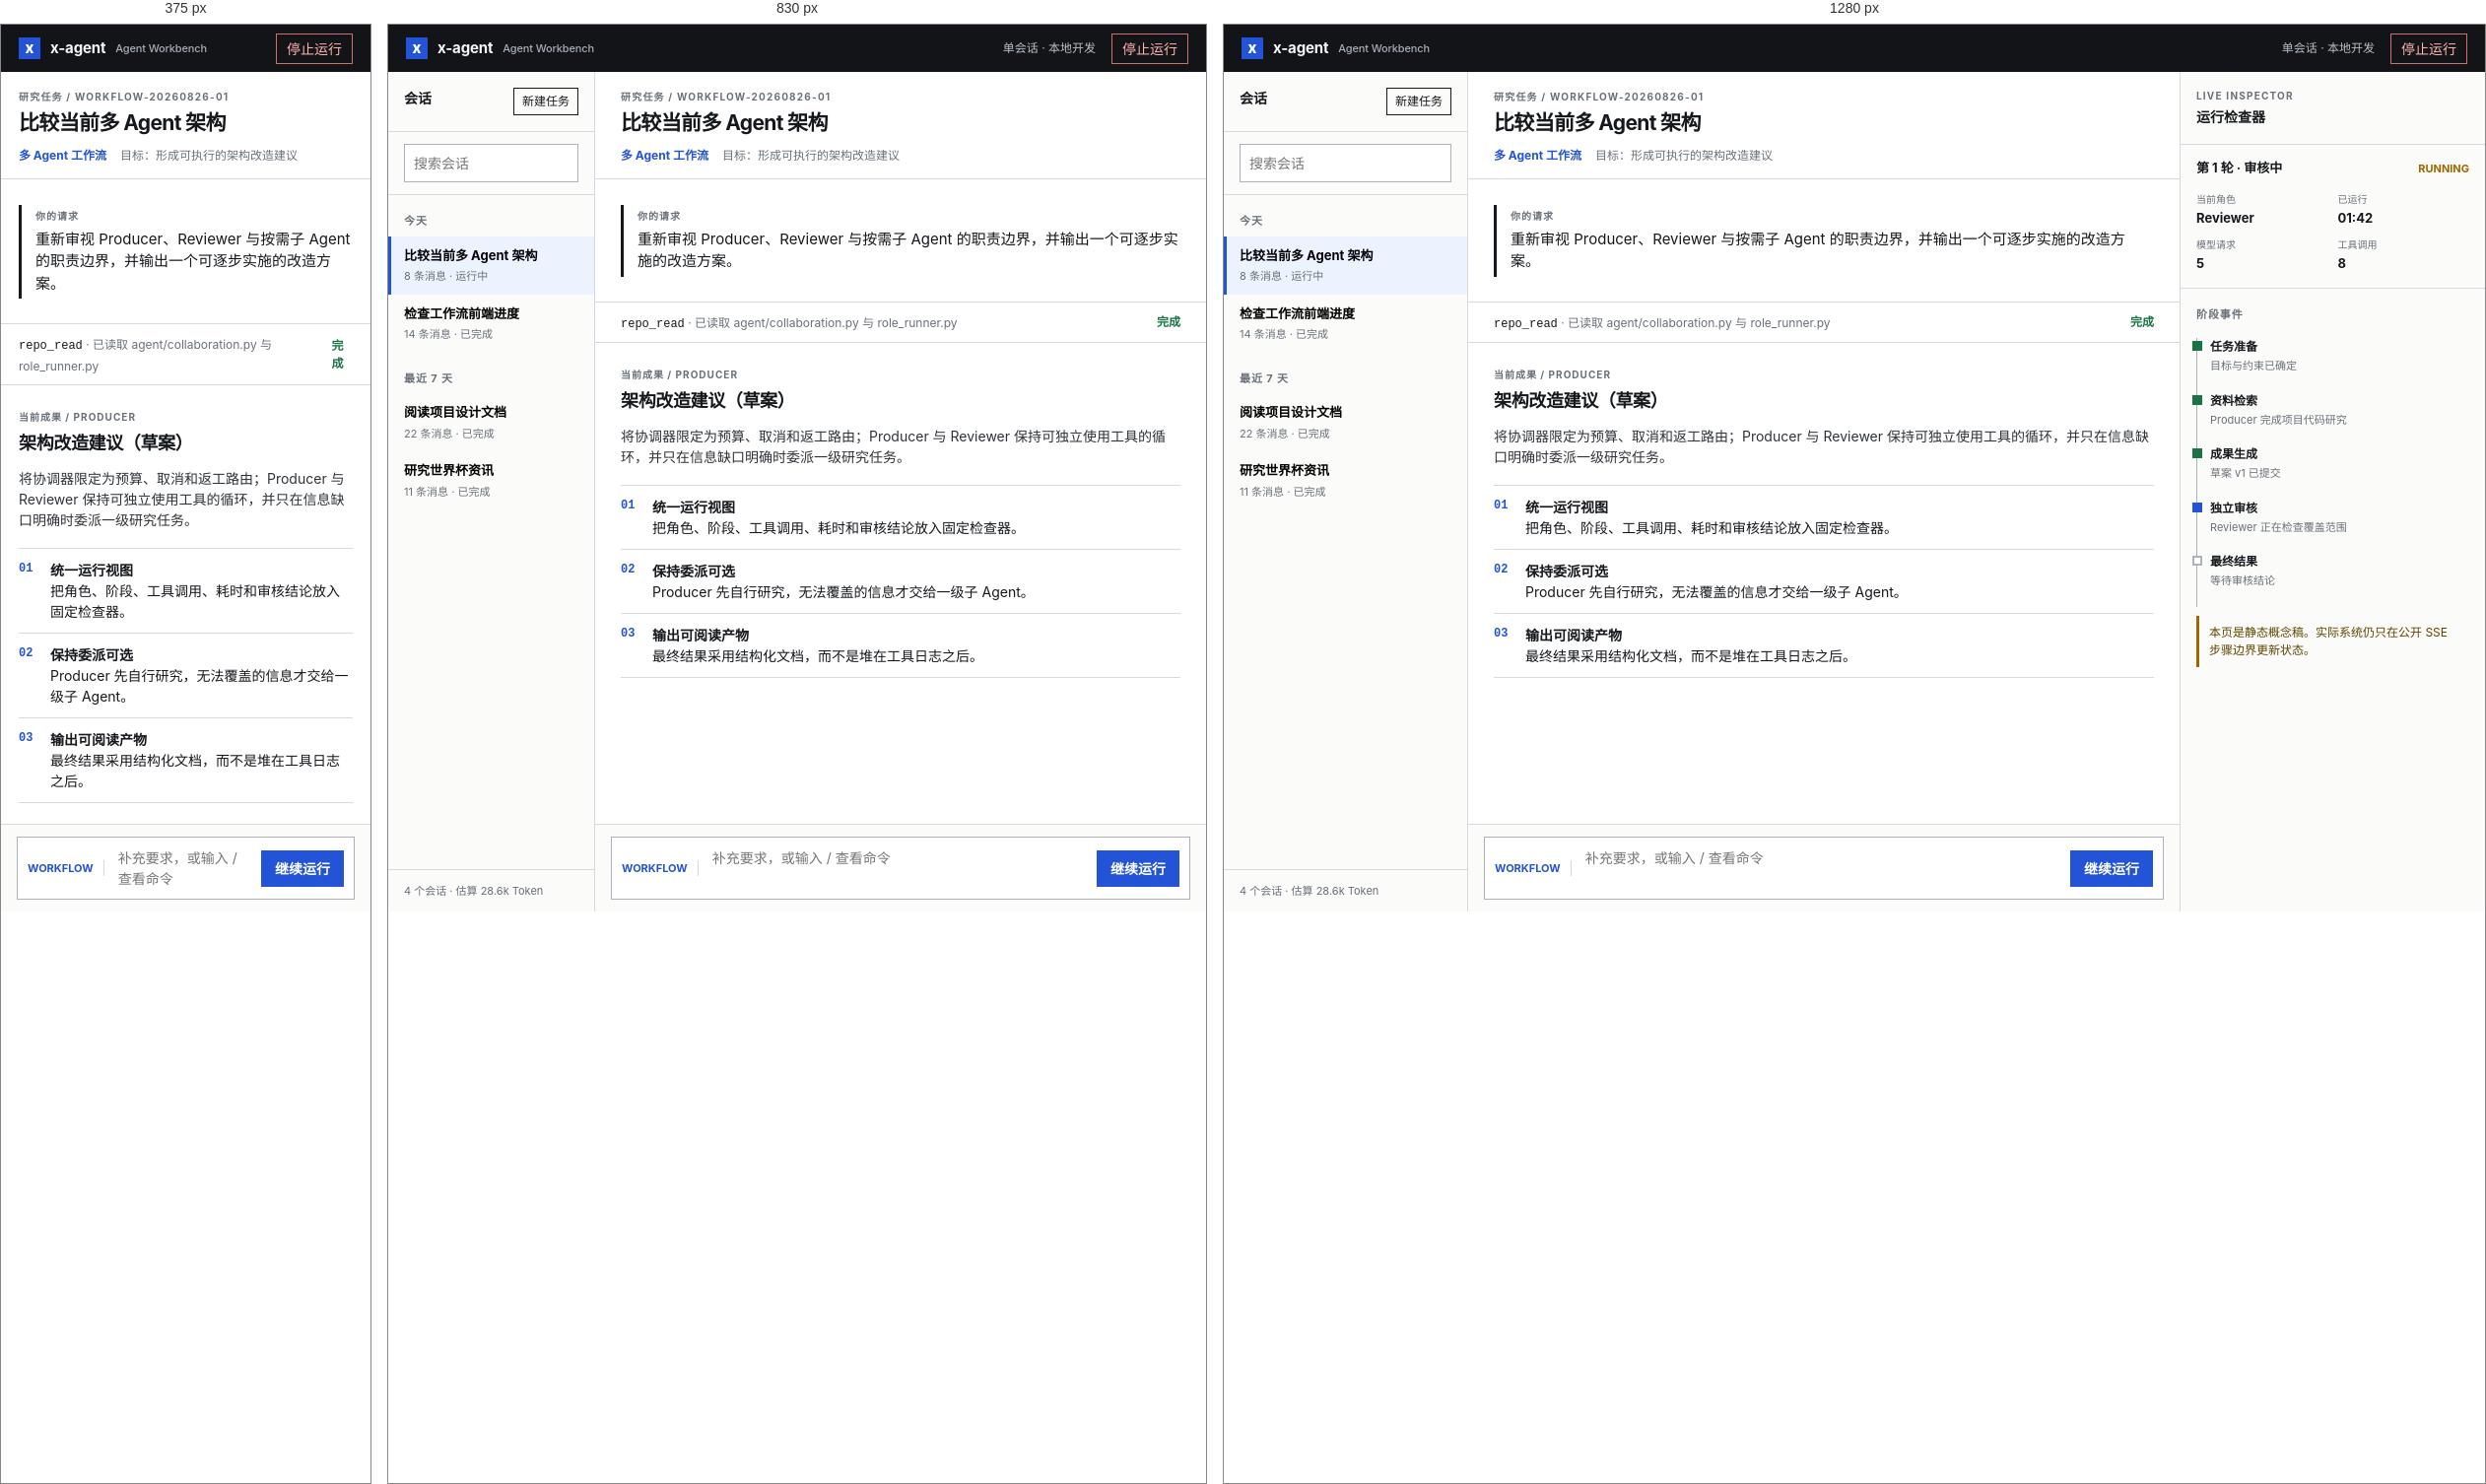
Rendered at 375 px, 830 px and 1280 px, left to right.

<!-- file: agent-workbench.html -->
<!doctype html>
<html lang="zh-CN">
<head>
  <meta charset="UTF-8" />
  <meta name="viewport" content="width=device-width, initial-scale=1.0" />
  <title>x-agent · Agent 工作台概念稿</title>
  <style>
    :root {
      --paper: #f5f5f2;
      --surface: #ffffff;
      --ink: #15181c;
      --muted: #69707a;
      --line: #d7d9dd;
      --line-dark: #adb2ba;
      --blue: #2354d7;
      --blue-soft: #edf2ff;
      --green: #197344;
      --amber: #9d6700;
      --red: #bf2f28;
    }

    * { box-sizing: border-box; }
    body { background: var(--paper); color: var(--ink); font: 14px/1.5 Inter, ui-sans-serif, system-ui, -apple-system, BlinkMacSystemFont, "Segoe UI", sans-serif; margin: 0; }
    button, input, textarea { font: inherit; }
    button { cursor: pointer; }
    .shell { display: grid; grid-template-rows: 48px minmax(0, 1fr); height: 100vh; min-height: 720px; }
    .topbar { align-items: center; background: #121417; color: #f5f6f8; display: flex; justify-content: space-between; padding: 0 18px; }
    .brand, .top-actions, .meta-line, .run-head, .composer, .tool-row, .section-heading { align-items: center; display: flex; }
    .brand { gap: 10px; font-size: 15px; font-weight: 700; letter-spacing: -.01em; }
    .mark { align-items: center; background: var(--blue); color: #fff; display: inline-flex; font-weight: 800; height: 22px; justify-content: center; width: 22px; }
    .brand small { color: #a8afb9; font-size: 11px; font-weight: 500; }
    .top-actions { gap: 16px; }
    .top-actions span { color: #b9c0ca; font-size: 12px; }
    .stop { background: transparent; border: 1px solid #cc706d; color: #ffb5b0; padding: 4px 10px; }
    .app-grid { display: grid; grid-template-columns: 248px minmax(520px, 1fr) 310px; min-height: 0; }
    aside, main { min-width: 0; }
    .sessions { background: #fbfbf9; border-right: 1px solid var(--line); display: flex; flex-direction: column; }
    .side-head { border-bottom: 1px solid var(--line); display: flex; justify-content: space-between; padding: 16px; }
    .eyebrow { color: var(--muted); font-size: 10px; font-weight: 700; letter-spacing: .12em; text-transform: uppercase; }
    .new-task { background: transparent; border: 1px solid var(--ink); color: var(--ink); font-size: 12px; padding: 4px 8px; }
    .search { border-bottom: 1px solid var(--line); padding: 12px 16px; }
    .search input { background: #fff; border: 1px solid var(--line-dark); outline: none; padding: 8px 9px; width: 100%; }
    .group-label { color: var(--muted); font-size: 11px; font-weight: 700; letter-spacing: .08em; margin: 18px 16px 7px; text-transform: uppercase; }
    .session { background: transparent; border: 0; border-left: 3px solid transparent; display: block; padding: 10px 16px 10px 13px; text-align: left; width: 100%; }
    .session:hover { background: #f0f1ee; }
    .session.active { background: var(--blue-soft); border-left-color: var(--blue); }
    .session strong, .session span { display: block; }
    .session strong { font-size: 13px; font-weight: 650; overflow: hidden; text-overflow: ellipsis; white-space: nowrap; }
    .session span { color: var(--muted); font-size: 11px; margin-top: 3px; }
    .session-footer { border-top: 1px solid var(--line); color: var(--muted); font-size: 11px; margin-top: auto; padding: 13px 16px; }
    .workspace { background: var(--surface); display: flex; flex-direction: column; min-height: 0; }
    .task-header { border-bottom: 1px solid var(--line); padding: 18px 26px 14px; }
    .task-header h1 { font-size: 21px; letter-spacing: -.03em; margin: 3px 0 8px; }
    .meta-line { color: var(--muted); font-size: 12px; gap: 14px; }
    .meta-line b { color: var(--blue); font-weight: 650; }
    .stream { flex: 1; overflow: auto; padding: 26px; }
    .request { border-left: 3px solid var(--ink); margin-bottom: 25px; padding: 4px 0 4px 14px; }
    .request label, .report-label { color: var(--muted); display: block; font-size: 10px; font-weight: 700; letter-spacing: .1em; margin-bottom: 5px; text-transform: uppercase; }
    .request p { font-size: 15px; margin: 0; }
    .tool-row { border-bottom: 1px solid var(--line); border-top: 1px solid var(--line); gap: 12px; justify-content: space-between; margin: 0 -26px 25px; padding: 9px 26px; }
    .tool-name { font-family: ui-monospace, SFMono-Regular, Menlo, monospace; font-size: 12px; }
    .tool-state { color: var(--green); font-size: 12px; font-weight: 650; }
    .tool-detail { color: var(--muted); font-size: 12px; }
    .report { max-width: 760px; }
    .report h2 { font-size: 18px; letter-spacing: -.02em; margin: 0 0 12px; }
    .report p { color: #2e3339; margin: 0 0 12px; }
    .finding-list { border-top: 1px solid var(--line); list-style: none; margin: 18px 0 0; padding: 0; }
    .finding-list li { border-bottom: 1px solid var(--line); display: grid; gap: 8px; grid-template-columns: 24px 1fr; padding: 11px 0; }
    .finding-list b { color: var(--blue); font-family: ui-monospace, SFMono-Regular, Menlo, monospace; font-size: 12px; }
    .composer-wrap { background: #fbfbf9; border-top: 1px solid var(--line); padding: 12px 16px; }
    .composer { background: #fff; border: 1px solid var(--line-dark); gap: 12px; padding: 8px 10px; }
    .mode { border-right: 1px solid var(--line); color: var(--blue); font-size: 11px; font-weight: 700; padding-right: 10px; white-space: nowrap; }
    textarea { border: 0; min-height: 34px; outline: none; resize: none; width: 100%; }
    .run { background: var(--blue); border: 1px solid var(--blue); color: #fff; font-weight: 650; padding: 7px 13px; white-space: nowrap; }
    .inspector { background: #fbfbf9; border-left: 1px solid var(--line); overflow: auto; }
    .inspector-head { border-bottom: 1px solid var(--line); padding: 17px 16px; }
    .inspector-head h2 { font-size: 14px; margin: 3px 0 0; }
    .run-state { border-bottom: 1px solid var(--line); padding: 14px 16px; }
    .run-head { justify-content: space-between; }
    .run-head strong { font-size: 13px; }
    .status { color: var(--amber); font-size: 11px; font-weight: 700; }
    .data-grid { display: grid; gap: 10px; grid-template-columns: repeat(2, 1fr); margin-top: 14px; }
    .datum span, .datum b { display: block; }
    .datum span { color: var(--muted); font-size: 10px; }
    .datum b { font-size: 13px; margin-top: 2px; }
    .timeline { list-style: none; margin: 0; padding: 9px 16px; }
    .timeline li { border-left: 1px solid var(--line-dark); padding: 0 0 18px 13px; position: relative; }
    .timeline li::before { background: #fff; border: 2px solid var(--line-dark); content: ""; height: 6px; left: -5px; position: absolute; top: 3px; width: 6px; }
    .timeline li.done::before { border-color: var(--green); background: var(--green); }
    .timeline li.live::before { border-color: var(--blue); background: var(--blue); }
    .timeline strong, .timeline span { display: block; }
    .timeline strong { font-size: 12px; }
    .timeline span { color: var(--muted); font-size: 11px; margin-top: 2px; }
    .note { border-left: 3px solid var(--amber); color: #604400; font-size: 12px; margin: 0 16px 16px; padding: 8px 10px; }
    @media (max-width: 980px) { .app-grid { grid-template-columns: 210px minmax(0, 1fr); } .inspector { display: none; } }
    @media (max-width: 680px) { .shell { min-height: 100vh; } .app-grid { grid-template-columns: 1fr; } .sessions { display: none; } .top-actions span { display: none; } .stream, .task-header { padding-left: 18px; padding-right: 18px; } .tool-row { margin-left: -18px; margin-right: -18px; padding-left: 18px; padding-right: 18px; } }
  </style>
</head>
<body>
  <div class="shell">
    <header class="topbar">
      <div class="brand"><span class="mark">x</span> x-agent <small>Agent Workbench</small></div>
      <div class="top-actions"><span>单会话 · 本地开发</span><button class="stop">停止运行</button></div>
    </header>
    <div class="app-grid">
      <aside class="sessions" aria-label="会话列表">
        <div class="side-head"><strong>会话</strong><button class="new-task">新建任务</button></div>
        <div class="search"><input aria-label="搜索会话" placeholder="搜索会话" /></div>
        <div class="group-label">今天</div>
        <button class="session active"><strong>比较当前多 Agent 架构</strong><span>8 条消息 · 运行中</span></button>
        <button class="session"><strong>检查工作流前端进度</strong><span>14 条消息 · 已完成</span></button>
        <div class="group-label">最近 7 天</div>
        <button class="session"><strong>阅读项目设计文档</strong><span>22 条消息 · 已完成</span></button>
        <button class="session"><strong>研究世界杯资讯</strong><span>11 条消息 · 已完成</span></button>
        <div class="session-footer">4 个会话 · 估算 28.6k Token</div>
      </aside>

      <main class="workspace">
        <header class="task-header">
          <div class="eyebrow">研究任务 / workflow-20260826-01</div>
          <h1>比较当前多 Agent 架构</h1>
          <div class="meta-line"><b>多 Agent 工作流</b><span>目标：形成可执行的架构改造建议</span></div>
        </header>
        <section class="stream">
          <div class="request"><label>你的请求</label><p>重新审视 Producer、Reviewer 与按需子 Agent 的职责边界，并输出一个可逐步实施的改造方案。</p></div>
          <div class="tool-row"><div><span class="tool-name">repo_read</span><span class="tool-detail"> · 已读取 agent/collaboration.py 与 role_runner.py</span></div><span class="tool-state">完成</span></div>
          <article class="report">
            <span class="report-label">当前成果 / Producer</span>
            <h2>架构改造建议（草案）</h2>
            <p>将协调器限定为预算、取消和返工路由；Producer 与 Reviewer 保持可独立使用工具的循环，并只在信息缺口明确时委派一级研究任务。</p>
            <ul class="finding-list">
              <li><b>01</b><span><strong>统一运行视图</strong><br />把角色、阶段、工具调用、耗时和审核结论放入固定检查器。</span></li>
              <li><b>02</b><span><strong>保持委派可选</strong><br />Producer 先自行研究，无法覆盖的信息才交给一级子 Agent。</span></li>
              <li><b>03</b><span><strong>输出可阅读产物</strong><br />最终结果采用结构化文档，而不是堆在工具日志之后。</span></li>
            </ul>
          </article>
        </section>
        <footer class="composer-wrap"><div class="composer"><span class="mode">WORKFLOW</span><textarea placeholder="补充要求，或输入 / 查看命令"></textarea><button class="run">继续运行</button></div></footer>
      </main>

      <aside class="inspector" aria-label="运行检查器">
        <div class="inspector-head"><div class="eyebrow">Live inspector</div><h2>运行检查器</h2></div>
        <section class="run-state"><div class="run-head"><strong>第 1 轮 · 审核中</strong><span class="status">RUNNING</span></div><div class="data-grid"><div class="datum"><span>当前角色</span><b>Reviewer</b></div><div class="datum"><span>已运行</span><b>01:42</b></div><div class="datum"><span>模型请求</span><b>5</b></div><div class="datum"><span>工具调用</span><b>8</b></div></div></section>
        <div class="group-label">阶段事件</div>
        <ol class="timeline"><li class="done"><strong>任务准备</strong><span>目标与约束已确定</span></li><li class="done"><strong>资料检索</strong><span>Producer 完成项目代码研究</span></li><li class="done"><strong>成果生成</strong><span>草案 v1 已提交</span></li><li class="live"><strong>独立审核</strong><span>Reviewer 正在检查覆盖范围</span></li><li><strong>最终结果</strong><span>等待审核结论</span></li></ol>
        <p class="note">本页是静态概念稿。实际系统仍只在公开 SSE 步骤边界更新状态。</p>
      </aside>
    </div>
  </div>
</body>
</html>